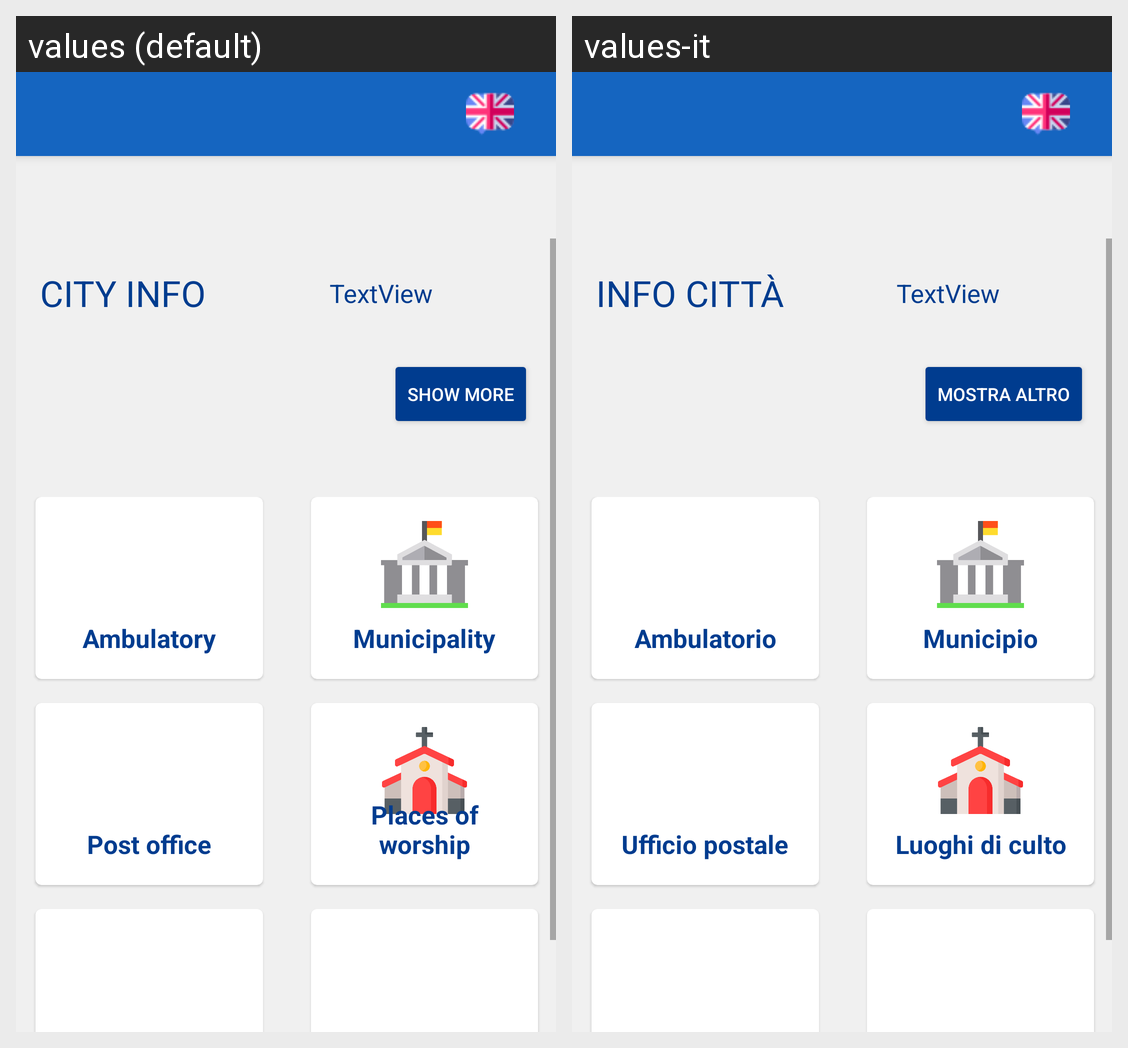

The Android screen above is rendered under two locales of the same app. Produce the string resources it draws, with the default and per-locale values.
Android screen res/layout/activity_cityinfo.xml rendered under 2 locales, left to right: values (default), values-it. Device: Nexus 5 (rendered at 1080×1920; each locale shown at half size, 540×960, under a caption strip naming it); theme AppTheme.
Strings drawn on this screen, with the default value and each locale's value (text and hints the layout hard-codes, and strings that could not be matched under every locale, appear in the picture but are not listed):

cityInfo
  values: City Info
  values-it: Info Città

ambulatory
  values: Ambulatory
  values-it: Ambulatorio

municipality
  values: Municipality
  values-it: Municipio

postoffice
  values: Post office
  values-it: Ufficio postale

placesofworship
  values: Places of worship
  values-it: Luoghi di culto

showMore
  values: Show more
  values-it: Mostra altro
